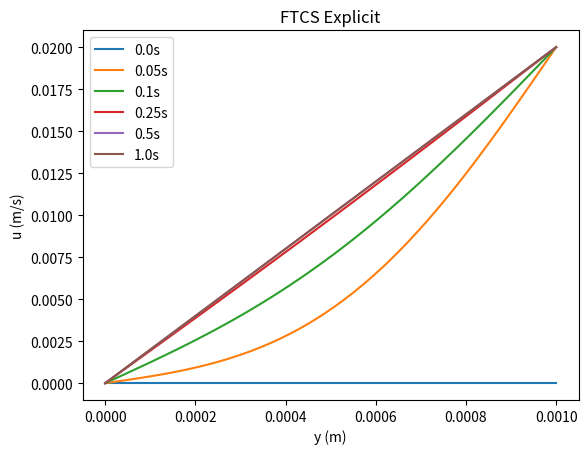
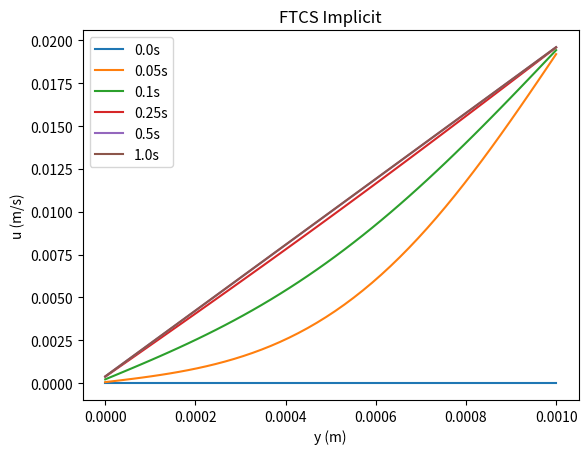
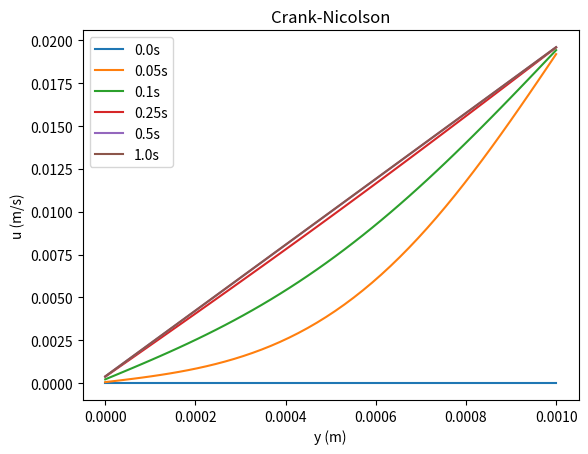
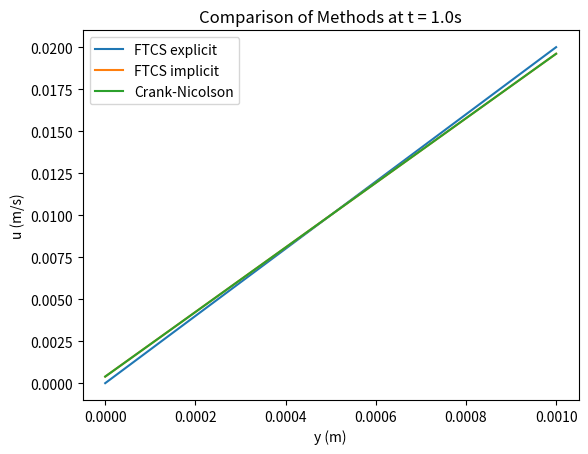
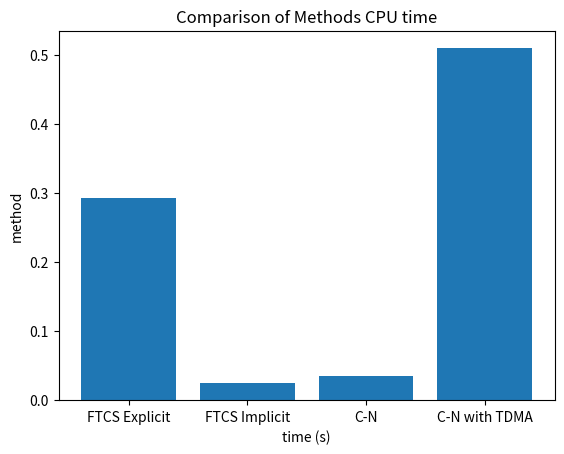

Write the Python code that produced these figures, in order.
import numpy as np
import scipy as sp
import matplotlib.pyplot as plt
import time as t 

# constants
H = 1.0 * 10**(-3) # m
rho = 1000 # kg/m^3
mu = 0.0016 # kg/m*s
time_pts = np.array([0, 0.0005, 0.1, 0.25, 0.5, 1.0])
time = 1.0 # s

# spatial and temporal step sizes
y_step = 0.02 * 10**(-3) # m
t_step = 0.0001 # s

# inital condition
u_init = 0 # m/s, at time 0

#boundary conditions
u_0 = 0 # m/s, at the stationary wall
u_H = 20 * 10**(-3) # m/s, at the moving wall

def TDMAsolver(a, b, c, d): # https://gist.github.com/cbellei/8ab3ab8551b8dfc8b081c518ccd9ada9
    '''
    TDMA solver, a b c d can be NumPy array type or Python list type.
    refer to http://en.wikipedia.org/wiki/Tridiagonal_matrix_algorithm
    and to http://www.cfd-online.com/Wiki/Tridiagonal_matrix_algorithm_-_TDMA_(Thomas_algorithm)
    '''
    nf = len(d) # number of equations
    ac, bc, cc, dc = map(np.array, (a, b, c, d)) # copy arrays
    for it in range(1, nf):
        mc = ac[it-1]/bc[it-1]
        bc[it] = bc[it] - mc*cc[it-1] 
        dc[it] = dc[it] - mc*dc[it-1]
        	    
    xc = bc
    xc[-1] = dc[-1]/bc[-1]

    for il in range(nf-2, -1, -1):
        xc[il] = (dc[il]-cc[il]*xc[il+1])/bc[il]

    return xc

def set_tridiag(n, beta):
    m = np.zeros([n, n]) # init coeff matrix
    diag1 = np.empty(n - 1)
    diag2 = np.empty(n)
    diag3 = np.empty(n - 1)
    diag1.fill(-beta)
    diag2.fill(1+2*beta)
    diag3.fill(-beta)
    m = m + np.diag(diag1, k=-1) + np.diag(diag2) + np.diag(diag3, k=1)
    return m

def FTCS_explicit(t, y, dt, dy, mu, rho, u_0, u_H, u_init):
    b = (mu*dt)/(rho*(dy**2)) # beta const.

    num_y_steps = int(y / dy)
    num_t_steps = int(t / dt)

    u = np.empty([num_t_steps, num_y_steps]) # solution matrix
    u[0].fill(u_init) # set initial condition

    for n in range(num_t_steps):
        if not(n==0):
            u[n, 0] = u_0 # set boundary condition at y=0
            u[n, num_y_steps-1] = u_H # set boundary condition at y=H

    for n in range(num_t_steps-1):
        for j in range(1, num_y_steps-1): # interior nodes
            u[n+1, j] = u[n, j] + b*(u[n, j+1] - 2*u[n, j] + u[n, j-1])
    
    return(u)

def FTCS_implicit(t, y, dt, dy, mu, rho, u_0, u_H, u_init):
    b = (mu*dt)/(rho*(dy**2)) # beta constant

    num_y_steps = int(y / dy)
    num_t_steps = int(t / dt)

    A = np.zeros([num_y_steps, num_y_steps]) # init coeff Aatrix
    diag1 = np.empty(num_y_steps - 1)
    diag2 = np.empty(num_y_steps)
    diag3 = np.empty(num_y_steps - 1)
    diag1.fill(-b)
    diag2.fill(1+2*b)
    diag3.fill(-b)
    A = A + np.diag(diag1, k=-1) + np.diag(diag2) + np.diag(diag3, k=1)

    A_inv = np.linalg.inv(A) # invert matrix, {u} = [A]^-1 * {b}

    u = np.zeros([num_t_steps, num_y_steps]) # solution matrix
    u[0, :] = u_init # set inital condition vector

    bc = np.zeros(num_y_steps) # boundary vector
    bc[0] = u_0 # set boundary condition at y=0
    bc[num_y_steps-1] = u_H # set boundary condition at y=H

    for i in range(num_t_steps-1):
        B = u[i, :] + b*bc # sum known information
        u[i+1, :] = np.dot(A_inv, B) # solve for u
    return(u)

def C_N(t, y, dt, dy, mu, rho, u_0, u_H, u_init, TDMA):
    b = (mu*dt)/(2*rho*(dy**2)) # beta constant

    num_y_steps = int(y / dy)
    num_t_steps = int(t / dt)

    A = np.zeros([num_y_steps, num_y_steps]) # init coeff Aatrix
    diag1 = np.empty(num_y_steps - 1)
    diag2 = np.empty(num_y_steps)
    diag3 = np.empty(num_y_steps - 1)
    diag1.fill(-b)
    diag2.fill(1+2*b)
    diag3.fill(-b)
    A = A + np.diag(diag1, k=-1) + np.diag(diag2) + np.diag(diag3, k=1)
    if not TDMA:
        A_inv = np.linalg.inv(A) # invert matrix, {u} = [A]^-1 * {b}
    rhs_diag = np.zeros([num_y_steps, num_y_steps])
    diag4 = np.empty(num_y_steps - 1)
    diag5 = np.empty(num_y_steps)
    diag6 = np.empty(num_y_steps - 1)
    diag4.fill(b)
    diag5.fill(1-2*b)
    diag6.fill(b)
    rhs_diag = rhs_diag + np.diag(diag4, k=-1) + np.diag(diag5) + np.diag(diag6, k=1)

    u = np.empty([num_t_steps, num_y_steps])
    u[0, :] = u_init # set inital condition vector

    bc = np.zeros(num_y_steps) # boundary vector
    bc[0] = u_0 # set boundary condition at y=0
    bc[num_y_steps - 1] = u_H # set boundary condition at y=H

    for i in range(num_t_steps - 1):
        B = np.dot(rhs_diag, u[i, :]) + 2*b*bc # sum known information
        if not TDMA:
            u[i+1, :] = np.dot(A_inv, B) # solve for u
        else:
            u[i+1, :] = TDMAsolver(diag1, diag2, diag3, B)
    return u

def plot(results, y, method):
    fig, ax = plt.subplots()
    ax.plot(y, results[0], label='0.0s')
    ax.plot(y, results[1], label='0.05s')
    ax.plot(y, results[2], label='0.1s')
    ax.plot(y, results[3], label='0.25s')
    ax.plot(y, results[4], label='0.5s')
    ax.plot(y, results[5], label='1.0s')
    ax.legend()
    ax.set_title(method)
    ax.set_xlabel("y (m)")
    ax.set_ylabel("u (m/s)")

    return fig, ax

y = np.linspace(0, H, num=int(H/y_step))

time1 = t.time()
u_FTCS_explicit = FTCS_explicit(time, H, t_step, y_step, mu, rho, u_0, u_H, u_init)
time2 = t.time()
u_FTCS_implicit = FTCS_implicit(time, H, t_step, y_step, mu, rho, u_0, u_H, u_init)
time3 = t.time()
u_CN = C_N(time, H, t_step, y_step, mu, rho, u_0, u_H, u_init, False)
time4 = t.time()
u_CN_fast = C_N(time, H, t_step, y_step, mu, rho, u_0, u_H, u_init, True)
time5 = t.time()

FTCS_explicit_time = time2 - time1
FTCS_implicit_time = time3 - time2
CN_time = time4 - time3
CN_fast_time = time5 - time4

print(FTCS_explicit_time, FTCS_implicit_time, CN_time, CN_fast_time)
FTCS_explicit_results = [u_FTCS_explicit[0],
                        u_FTCS_explicit[int(0.05/t_step) - 1],
                        u_FTCS_explicit[int(0.1/t_step) - 1],
                        u_FTCS_explicit[int(0.25/t_step) - 1],
                        u_FTCS_explicit[int(0.5/t_step) - 1],
                        u_FTCS_explicit[int(1.0/t_step) - 1]]

fig1, ax1 = plot(FTCS_explicit_results, y, "FTCS Explicit")

FTCS_implicit_results = [u_FTCS_implicit[0],
                        u_FTCS_implicit[int(0.05/t_step) - 1],
                        u_FTCS_implicit[int(0.1/t_step) - 1],
                        u_FTCS_implicit[int(0.25/t_step) - 1],
                        u_FTCS_implicit[int(0.5/t_step) - 1],
                        u_FTCS_implicit[int(1.0/t_step) - 1]]

fig2, ax2 = plot(FTCS_implicit_results, y, "FTCS Implicit")

CN_results = [u_CN[0],
             u_CN[int(0.05/t_step) - 1],
             u_CN[int(0.1/t_step) - 1],
             u_CN[int(0.25/t_step) - 1],
             u_CN[int(0.5/t_step) - 1],
             u_CN[int(1.0/t_step) - 1]]

fig3, ax3 = plot(CN_results, y, "Crank-Nicolson")

fig4, ax4 = plt.subplots()
ax4.plot(y, FTCS_explicit_results[5], label='FTCS explicit')
ax4.plot(y, FTCS_implicit_results[5], label='FTCS implicit')
ax4.plot(y, CN_results[5], label ='Crank-Nicolson')
ax4.legend()
ax4.set_title("Comparison of Methods at t = 1.0s")
ax4.set_xlabel("y (m)")
ax4.set_ylabel("u (m/s)")


fig5, ax5 = plt.subplots()
methods = ['FTCS Explicit', 'FTCS Implicit', 'C-N', 'C-N with TDMA']
times = [FTCS_explicit_time, FTCS_implicit_time, CN_time, CN_fast_time]
ax5.bar(methods, times)
ax5.set_title("Comparison of Methods CPU time")
ax5.set_xlabel("time (s)")
ax5.set_ylabel("method")
plt.show()